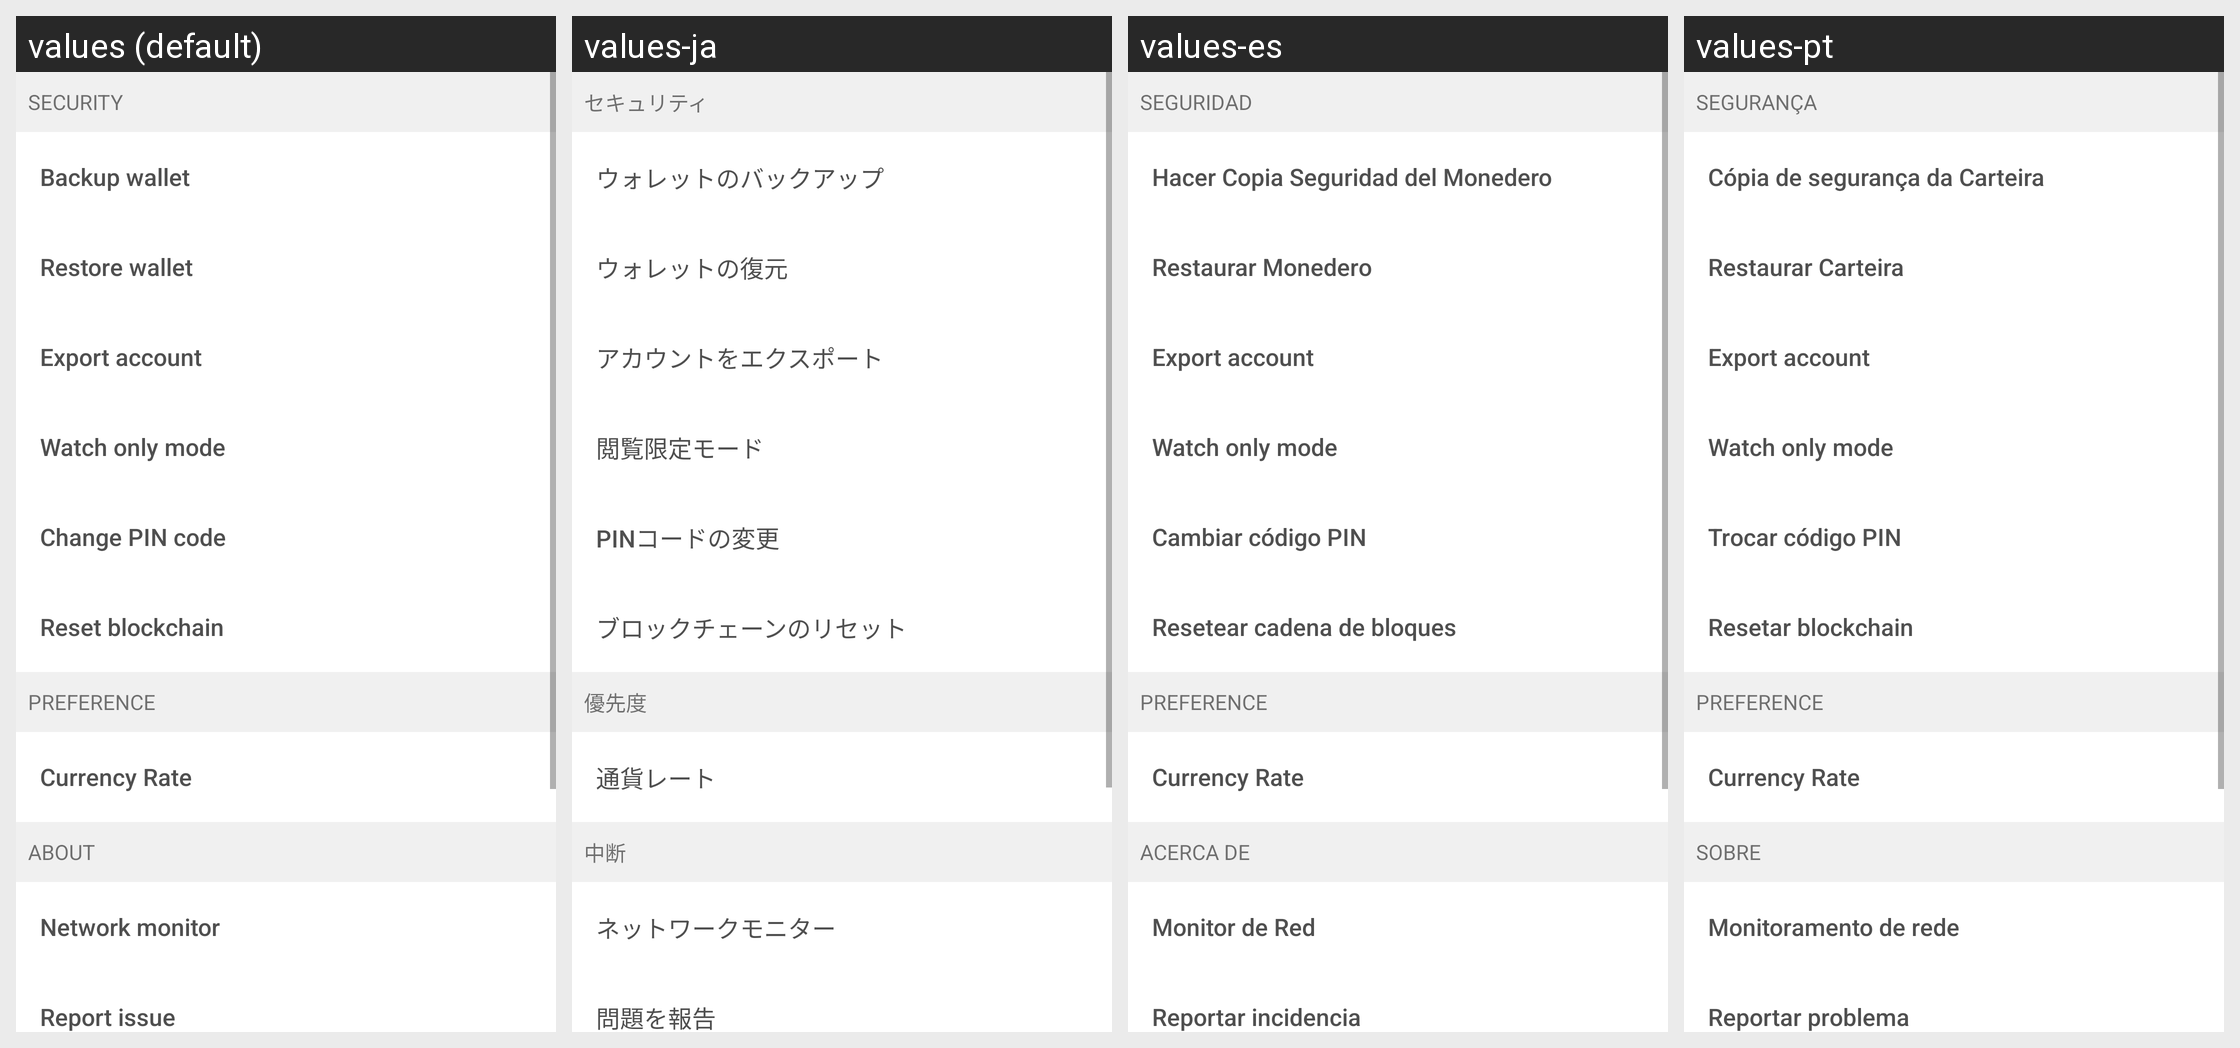

The same Android screen rendered under several of its app's locales, left to right. List the strings drawn on it with the default value and each locale's translation.
Android screen res/layout/fragment_settings.xml rendered under 4 locales, left to right: values (default), values-ja, values-es, values-pt. Device: Nexus 5 (rendered at 1080×1920; each locale shown at half size, 540×960, under a caption strip naming it); theme AppTheme.
Other locales in the repository, not shown: values-cs, values-de, values-fi, values-fr, values-ko, values-nl, values-sk.
Strings drawn on this screen, with the default value and each locale's value (text and hints the layout hard-codes, and strings that could not be matched under every locale, appear in the picture but are not listed):

settings_subtitle_security
  values: Security
  values-ja: セキュリティ
  values-es: Seguridad
  values-pt: Segurança

backup_wallet
  values: Backup wallet
  values-ja: ウォレットのバックアップ
  values-es: Hacer Copia Seguridad del Monedero
  values-pt: Cópia de segurança da Carteira

restore_wallet
  values: Restore wallet
  values-ja: ウォレットの復元
  values-es: Restaurar Monedero
  values-pt: Restaurar Carteira

settings_export_pub_key
  values: Export account
  values-ja: アカウントをエクスポート
  values-es: Export account  [not translated; the default value is used]
  values-pt: Export account  [not translated; the default value is used]

settings_import_xpub
  values: Watch only mode
  values-ja: 閲覧限定モード
  values-es: Watch only mode  [not translated; the default value is used]
  values-pt: Watch only mode  [not translated; the default value is used]

change_pincode
  values: Change PIN code
  values-ja: PINコードの変更
  values-es: Cambiar código PIN
  values-pt: Trocar código PIN

settings_reset_blockchain
  values: Reset blockchain
  values-ja: ブロックチェーンのリセット
  values-es: Resetear cadena de bloques
  values-pt: Resetar blockchain

settings_subtitle_preference
  values: Preference
  values-ja: 優先度
  values-es: Preference  [not translated; the default value is used]
  values-pt: Preference  [not translated; the default value is used]

settings_rates
  values: Currency Rate
  values-ja: 通貨レート
  values-es: Currency Rate  [not translated; the default value is used]
  values-pt: Currency Rate  [not translated; the default value is used]

settings_subtitle_about
  values: About
  values-ja: 中断
  values-es: Acerca de
  values-pt: Sobre

network_monitor
  values: Network monitor
  values-ja: ネットワークモニター
  values-es: Monitor de Red
  values-pt: Monitoramento de rede

settings_report
  values: Report issue
  values-ja: 問題を報告
  values-es: Reportar incidencia
  values-pt: Reportar problema
